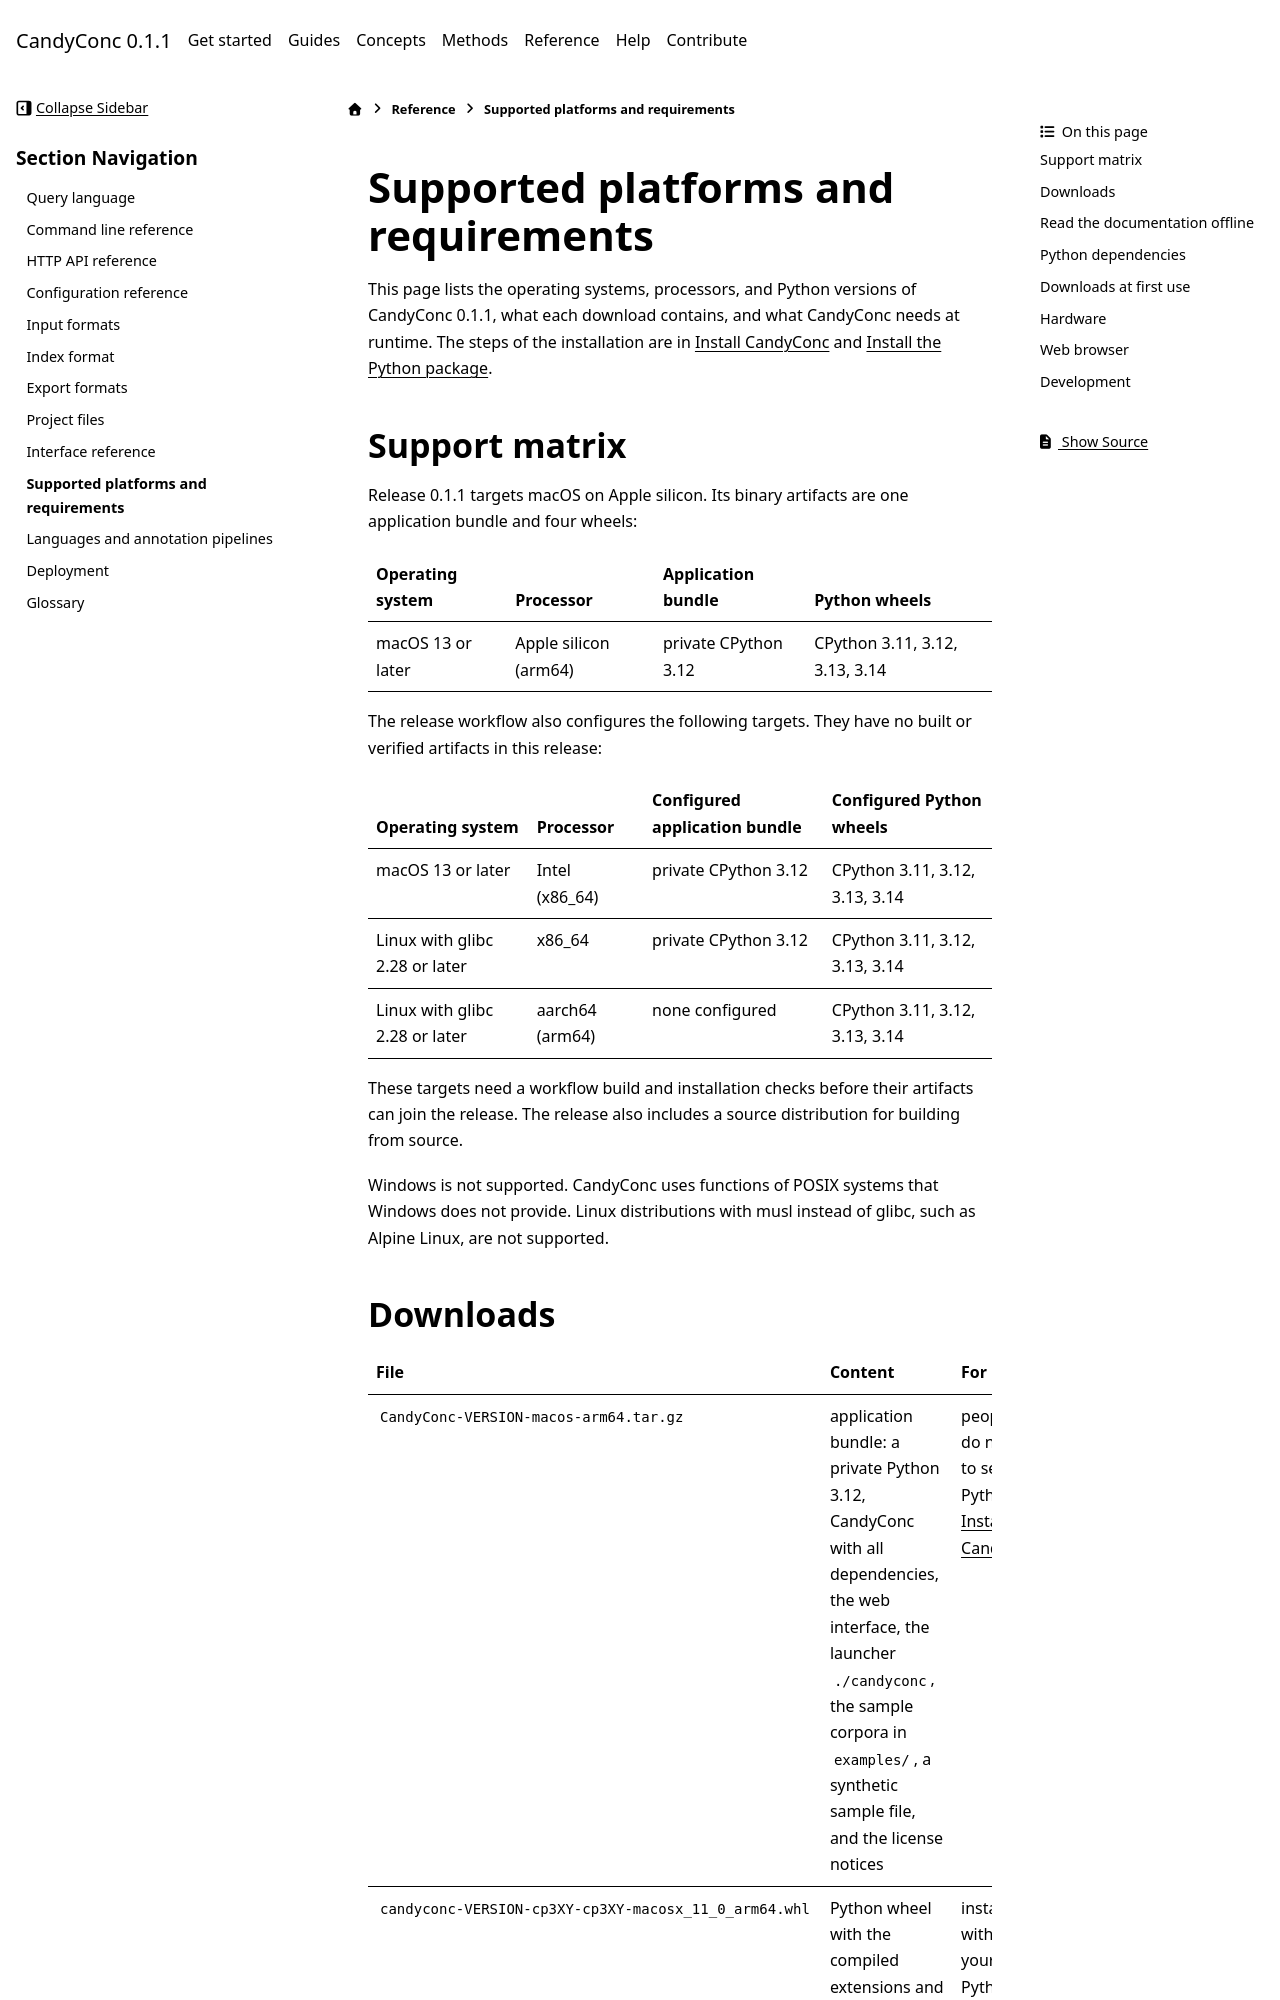

repository: miweru/CandyConc · page: reference/supported-platforms.html · generator: sphinx

# Supported platforms and requirements

This page lists the operating systems, processors, and Python versions of
CandyConc 0.1.1, what each download contains, and what CandyConc needs at
runtime. The steps of the installation are in
[Install CandyConc](../get-started/install.md) and
[Install the Python package](../get-started/install-python-package.md).

## Support matrix

Release 0.1.1 targets macOS on Apple silicon. Its binary
artifacts are one application bundle and four wheels:

| Operating system | Processor | Application bundle | Python wheels |
| --- | --- | --- | --- |
| macOS 13 or later | Apple silicon (arm64) | private CPython 3.12 | CPython 3.11, 3.12, 3.13, 3.14 |

The release workflow also configures the following targets. They have no
built or verified artifacts in this release:

| Operating system | Processor | Configured application bundle | Configured Python wheels |
| --- | --- | --- | --- |
| macOS 13 or later | Intel (x86_64) | private CPython 3.12 | CPython 3.11, 3.12, 3.13, 3.14 |
| Linux with glibc 2.28 or later | x86_64 | private CPython 3.12 | CPython 3.11, 3.12, 3.13, 3.14 |
| Linux with glibc 2.28 or later | aarch64 (arm64) | none configured | CPython 3.11, 3.12, 3.13, 3.14 |

These targets need a workflow build and installation checks before their
artifacts can join the release. The release also includes a source
distribution for building from source.

Windows is not supported. CandyConc uses functions of POSIX systems that
Windows does not provide. Linux distributions with musl instead of glibc,
such as Alpine Linux, are not supported.
